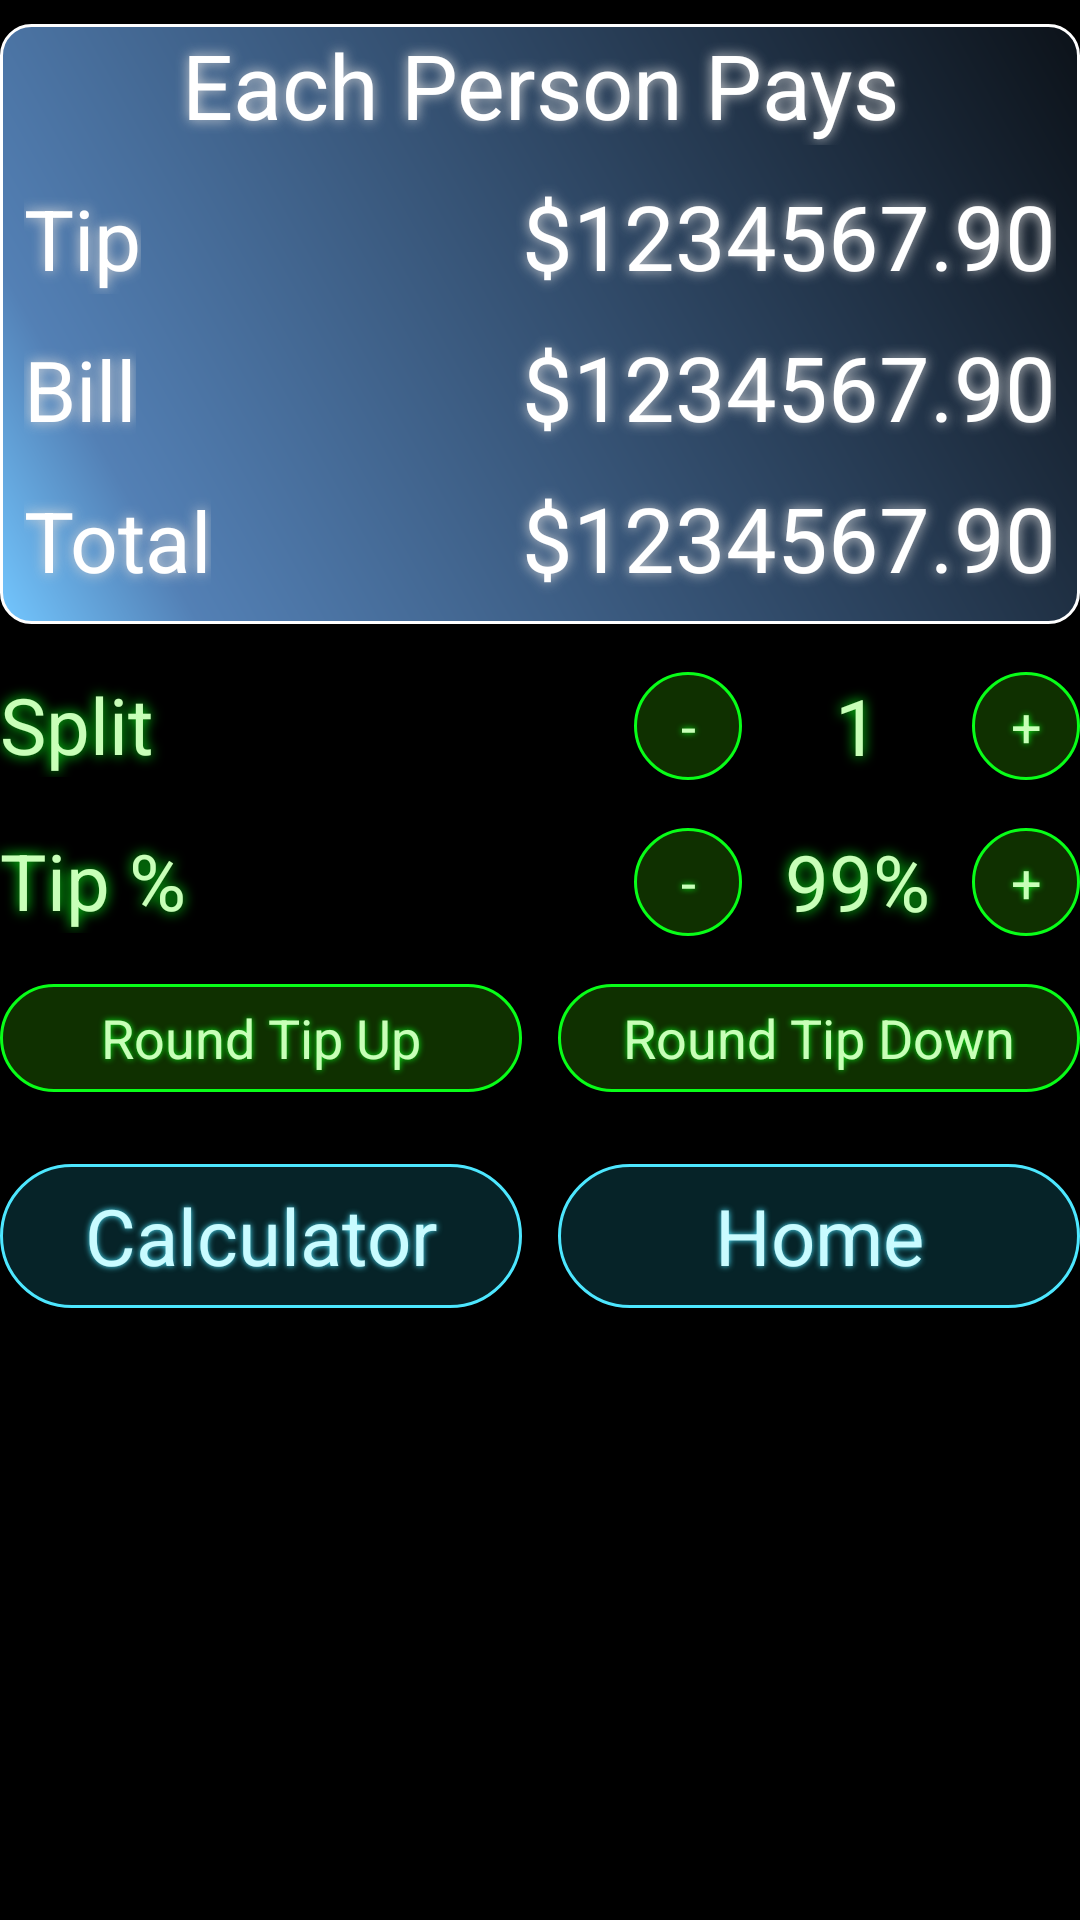

The Android layout XML behind this screen, and the referenced resources:
<!-- AndroidManifest.xml: application theme AppTheme -->
<!-- res/layout/fragment_tip_totals.xml -->
<?xml version="1.0" encoding="utf-8"?>
<RelativeLayout xmlns:android="http://schemas.android.com/apk/res/android"
    xmlns:app="http://schemas.android.com/apk/res-auto"
    xmlns:tools="http://schemas.android.com/tools"
    android:layout_width="match_parent"
    android:layout_height="match_parent"
    android:layout_marginLeft="16dp"
    android:layout_marginRight="16dp"
    android:layout_marginTop="16dp">

    <LinearLayout
        android:id="@+id/LinearLayout__Totals_CONTAINER"
        android:layout_width="match_parent"
        android:layout_height="wrap_content"
        android:layout_marginBottom="16dp"
        android:layout_marginTop="8dp"
        android:background="@drawable/buttonshape_totals_background"

        android:orientation="vertical">


        <LinearLayout
            android:id="@+id/LinearLayout_Totals_TotalPerHuman"
            android:layout_width="match_parent"
            android:layout_height="wrap_content"
            android:layout_below="@+id/LinearLayout_Totals_TipPercent"
            android:layout_marginBottom="10dp"
            android:orientation="horizontal">

            <TextView
                android:id="@+id/textview_TotalPerHuman"
                style="@style/Tip_Totals_Blue"
                android:layout_width="match_parent"
                android:layout_height="wrap_content"
                android:layout_gravity="center"
                android:text="@string/str_textview_total_per_human"
                android:textAlignment="center"
                android:textSize="30sp" />
        </LinearLayout>

        <LinearLayout
            android:id="@+id/LinearLayout_Totals_Tip"
            android:layout_width="match_parent"
            android:layout_height="wrap_content"
            android:layout_below="@+id/LinearLayout_Totals_TotalPerHuman"
            android:layout_marginLeft="8dp"
            android:layout_marginRight="8dp"
            android:layout_marginBottom="10dp"
            android:orientation="horizontal"
            >

            <TextView
                android:id="@+id/textView_Tip"
                style="@style/Tip_Totals_Blue"
                android:layout_width="wrap_content"
                android:layout_height="wrap_content"
                android:text="@string/str_textview_tip"
                android:textSize="28sp" />

            <TextView
                android:id="@+id/textView_Tip_Digits"
                style="@style/Tip_Totals_Blue"
                android:layout_width="0dp"
                android:layout_height="wrap_content"
                android:layout_weight="1"
                android:text="@string/str_textview_1234567.90"
                android:textAlignment="textEnd"
                android:textSize="30sp" />
        </LinearLayout>

        <LinearLayout
            android:id="@+id/LinearLayout_Totals_SplitBill"
            android:layout_width="match_parent"
            android:layout_height="wrap_content"
            android:layout_below="@id/LinearLayout_Totals_Tip"
            android:layout_marginLeft="8dp"
            android:layout_marginRight="8dp"
            android:layout_marginBottom="10dp"
            android:orientation="horizontal">

            <TextView
                android:id="@+id/textView_SplitBill"
                style="@style/Tip_Totals_Blue"
                android:layout_width="wrap_content"
                android:layout_height="wrap_content"
                android:text="@string/str_textview_split_bill"
                android:textSize="28sp" />

            <TextView
                android:id="@+id/textView_SplitBill_Digits"
                style="@style/Tip_Totals_Blue"
                android:layout_width="0dp"
                android:layout_height="wrap_content"
                android:layout_weight="1"
                android:text="@string/str_textview_1234567.90"
                android:textAlignment="textEnd"
                android:textSize="30sp" />

        </LinearLayout>

        <LinearLayout
            android:id="@+id/LinearLayout_Totals_Total"
            android:layout_width="match_parent"
            android:layout_height="wrap_content"
            android:layout_below="@+id/LinearLayout_Totals_SplitBill"
            android:layout_marginLeft="8dp"
            android:layout_marginRight="8dp"
            android:orientation="horizontal">

            <TextView
                android:id="@+id/textView_Total"
                style="@style/Tip_Totals_Blue"
                android:layout_width="wrap_content"
                android:layout_height="wrap_content"
                android:text="@string/str_textview_total"
                android:textSize="28sp" />

            <TextView
                android:id="@+id/textView_Total_Digits"
                style="@style/Tip_Totals_Blue"
                android:layout_width="0dp"
                android:layout_height="wrap_content"
                android:layout_weight="1"
                android:text="@string/str_textview_1234567.90"
                android:textAlignment="textEnd"
                android:textSize="30sp" />
        </LinearLayout>

    </LinearLayout>


    <LinearLayout
        android:id="@+id/LinearLayout_Totals_Split"
        android:layout_width="match_parent"
        android:layout_height="wrap_content"
        android:layout_below="@+id/LinearLayout__Totals_CONTAINER"
        android:layout_marginBottom="16dp"
        android:orientation="horizontal">

        <TextView
            android:id="@+id/textView_Split"
            style="@style/Tip_Totals_Green"
            android:layout_width="wrap_content"
            android:layout_height="wrap_content"
            android:layout_weight="1"
            android:text="@string/str_textview_split"
            android:textAlignment="viewStart" />

        <Button
            android:id="@+id/button_minus_SplitTip"
            style="@style/Tip_Totals_Button_Green"
            android:layout_gravity="center"
            android:text="@string/str_textview_minus_sign" />

        <TextView
            android:id="@+id/textView_Split_Digit"
            style="@style/Tip_Totals_Green"
            android:layout_width="wrap_content"
            android:layout_height="wrap_content"
            android:layout_gravity="center"
            android:layout_marginEnd="8dp"
            android:layout_marginStart="8dp"
            android:ems="2"
            android:text="@string/str_textview_split_digit"
            android:textAlignment="center" />

        <Button
            android:id="@+id/button_plus_SplitTip"
            style="@style/Tip_Totals_Button_Green"
            android:layout_gravity="center"
            android:text="@string/str_textview_plus_sign" />
    </LinearLayout>

    <LinearLayout
        android:id="@+id/LinearLayout_Totals_TipPercent"
        android:layout_width="match_parent"
        android:layout_height="wrap_content"
        android:layout_below="@+id/LinearLayout_Totals_Split"
        android:layout_marginBottom="16dp"
        android:orientation="horizontal">

        <TextView
            android:id="@+id/textView_TipPercent"
            style="@style/Tip_Totals_Green"
            android:layout_width="wrap_content"
            android:layout_height="wrap_content"
            android:layout_weight="1"
            android:text="@string/str_textview_tip_perecent"
            android:textAlignment="viewStart" />

        <Button
            android:id="@+id/button_minus_TipPercent"
            style="@style/Tip_Totals_Button_Green"
            android:layout_gravity="center"
            android:text="@string/str_textview_minus_sign" />

        <TextView
            android:id="@+id/textView_TipPecent_Digit"
            style="@style/Tip_Totals_Green"
            android:layout_width="wrap_content"
            android:layout_height="wrap_content"
            android:layout_gravity="center"
            android:layout_marginEnd="8dp"
            android:layout_marginStart="8dp"
            android:ems="2"
            android:text="@string/str_textview_99_percent"
            android:textAlignment="center" />

        <Button
            android:id="@+id/button_plus_TipPercent"
            style="@style/Tip_Totals_Button_Green"
            android:layout_gravity="center"
            android:text="@string/str_textview_plus_sign" />
    </LinearLayout>

    <LinearLayout
        android:id="@+id/LinearLayout_Totals_RoundUpDown"
        android:layout_width="match_parent"
        android:layout_height="wrap_content"
        android:layout_below="@+id/LinearLayout_Totals_TipPercent"
        android:layout_marginBottom="16dp"
        android:orientation="horizontal">

        <Button
            android:id="@+id/button_Totals_roundUp"
            style="@style/Tip_Totals_Button_Green"
            android:layout_width="0dp"
            android:layout_gravity="center"
            android:layout_marginEnd="6dp"
            android:layout_weight="1"
            android:text="@string/str_textview_round_up" />

        <Button
            android:id="@+id/button_Totals_roundDown"
            style="@style/Tip_Totals_Button_Green"
            android:layout_width="0dp"
            android:layout_gravity="center"
            android:layout_marginStart="6dp"
            android:layout_weight="1"
            android:text="@string/str_textview_round_down" />
    </LinearLayout>




    <LinearLayout
        android:id="@+id/LinearLayout_Totals_Calculator"
        android:layout_width="match_parent"
        android:layout_height="wrap_content"
        android:layout_below="@+id/LinearLayout_Totals_RoundUpDown"
        android:orientation="horizontal">

        <Button
            android:id="@+id/button_Totals_Calculator"
            style="@style/Buttons_MainScreen"
            android:layout_width="0dp"
            android:layout_height="wrap_content"
            android:layout_gravity="center"
            android:layout_marginBottom="8dp"
            android:layout_marginEnd="6dp"
            android:layout_weight="1"
            android:text="@string/str_textview_calculator"
            android:textAlignment="center"
            android:textSize="26sp" />

        <Button
            android:id="@+id/button_Totals_Home"
            style="@style/Buttons_MainScreen"
            android:layout_width="0dp"
            android:layout_height="wrap_content"
            android:layout_gravity="center"
            android:layout_marginBottom="8dp"
            android:layout_marginStart="6dp"
            android:layout_weight="1"
            android:text="@string/str_textview_home"
            android:textAlignment="center"
            android:textSize="26sp" />
    </LinearLayout>

</RelativeLayout>
<!-- resources referenced by this layout -->
<resources>
  <string name="str_textview_1234567.90">$1234567.90</string>
  <string name="str_textview_99_percent">99%</string>
  <string name="str_textview_calculator">Calculator</string>
  <string name="str_textview_home">Home</string>
  <string name="str_textview_minus_sign">-</string>
  <string name="str_textview_plus_sign">+</string>
  <string name="str_textview_round_down">Round Tip Down</string>
  <string name="str_textview_round_up">Round Tip Up</string>
  <string name="str_textview_split">Split</string>
  <string name="str_textview_split_bill">Bill</string>
  <string name="str_textview_split_digit">1</string>
  <string name="str_textview_tip">Tip</string>
  <string name="str_textview_tip_perecent">Tip %</string>
  <string name="str_textview_total">Total</string>
  <string name="str_textview_total_per_human">Each Person Pays</string>
  <style name="Tip_Totals_Blue" parent="android:Theme.Holo">
          <item name="android:textSize">26sp</item>
          <item name="android:textColor">#FFFFFF</item>
          <item name="android:shadowColor">#D9D9D9</item>
          <item name="android:shadowDx">0</item>
          <item name="android:shadowDy">0</item>
          <item name="android:shadowRadius">10</item>
      </style>
  <style name="Tip_Totals_Green" parent="android:Theme.Holo">
          <item name="android:textSize">26sp</item>
          <item name="android:textColor">#C8FFB8</item>
          <item name="android:shadowColor">#08F717</item>
          <item name="android:shadowDx">0</item>
          <item name="android:shadowDy">0</item>
          <item name="android:shadowRadius">10</item>
      </style>
  <style name="AppTheme" parent="android:Theme.Holo">
          
  
          
          <item name="android:colorPrimary">@color/colorPrimary</item>
          
          <item name="android:colorPrimaryDark">@color/colorPrimaryDark</item>
          
          <item name="android:colorAccent">@color/colorAccent</item>
      </style>
  <!-- drawable buttonshape_selector (drawable) -->
  <?xml version="1.0" encoding="utf-8"?>
  <selector xmlns:android="http://schemas.android.com/apk/res/android">
      <item
          android:drawable="@drawable/buttonshape_pressed"
          android:state_pressed="true"
          />
      <item
          android:drawable="@drawable/buttonshape_focused"
          android:state_focused="true"
          />
      <item
          android:drawable="@drawable/buttonshape_default"
          />
  </selector>
  <!-- drawable buttonshape_calc_selector_green (drawable) -->
  <?xml version="1.0" encoding="utf-8"?>
  <selector xmlns:android="http://schemas.android.com/apk/res/android">
      <item
          android:drawable="@drawable/buttonshape_calc_pressed_green"
          android:state_pressed="true"
          />
      <item
          android:drawable="@drawable/buttonshape_calc_default_green"
          android:state_focused="true"
          />
      <item
          android:drawable="@drawable/buttonshape_calc_default_green"
          />
  </selector>
  <!-- drawable buttonshape_default (drawable) -->
  <?xml version="1.0" encoding="utf-8"?>
  <shape xmlns:android="http://schemas.android.com/apk/res/android" android:shape="rectangle" >
      <corners
          android:radius="100dp"
          />
      <solid
          android:color="#062328"
          />
      <padding
          android:left="0dp"
          android:top="0dp"
          android:right="0dp"
          android:bottom="0dp"
          />
      <size
          android:width="200dp"
          android:height="20dp"
          />
      <stroke
          android:width="1dp"
          android:color="#4DE7FF"
          />
  </shape>
  <!-- not gathered from this repository: default colours our renderer supplied (Android Studio template values) -->
  <color name="colorPrimary">#FF6200EE</color>
  <color name="colorPrimaryDark">#FF3700B3</color>
  <color name="colorAccent">#FF03DAC5</color>
</resources>
